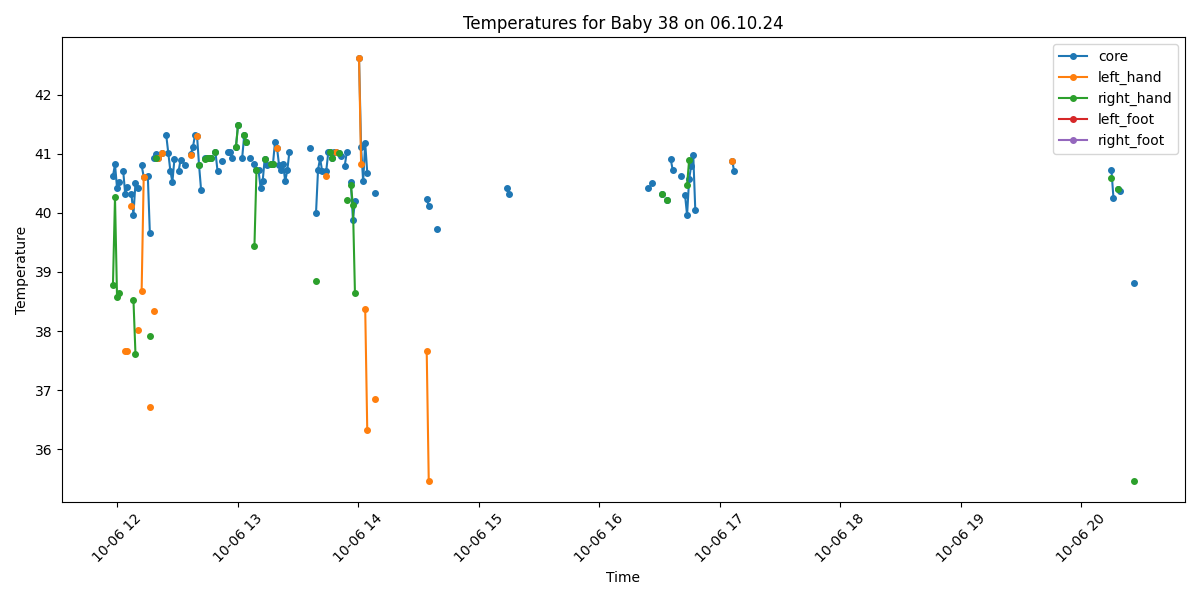

Source data for this figure (header and first rows):
Process, Image Path, core, left_hand, right_hand, left_foot, right_foot, limbs_avg, core_minus_limbs, diagnosis
False, /data/uabcvmsc/shared/newborn/38/06.10.2…, , , , , , , , 
True, /data/uabcvmsc/shared/newborn/38/06.10.2…, 40.62, , 38.78, , , 38.78, 1.84, Fever
True, /data/uabcvmsc/shared/newborn/38/06.10.2…, 40.82, , 40.26, , , 40.26, 0.56, Fever
True, /data/uabcvmsc/shared/newborn/38/06.10.2…, 40.42, , 38.57, , , 38.57, 1.85, Fever
True, /data/uabcvmsc/shared/newborn/38/06.10.2…, 40.52, , 38.64, , , 38.64, 1.88, Fever
False, /data/uabcvmsc/shared/newborn/38/06.10.2…, , , , , , , , 
True, /data/uabcvmsc/shared/newborn/38/06.10.2…, 40.71, , , , , , , Fever
True, /data/uabcvmsc/shared/newborn/38/06.10.2…, 40.31, 37.66, , , , 37.66, 2.65, Fever and Peripheral shutdown
True, /data/uabcvmsc/shared/newborn/38/06.10.2…, 40.43, 37.66, , , , 37.66, 2.77, Fever and Peripheral shutdown
False, /data/uabcvmsc/shared/newborn/38/06.10.2…, , , , , , , , 
True, /data/uabcvmsc/shared/newborn/38/06.10.2…, 40.32, 40.12, , , , 40.12, 0.2, Fever
True, /data/uabcvmsc/shared/newborn/38/06.10.2…, 39.97, , 38.53, , , 38.53, 1.44, Fever
True, /data/uabcvmsc/shared/newborn/38/06.10.2…, 40.51, , 37.61, , , 37.61, 2.9, Fever and Peripheral shutdown
True, /data/uabcvmsc/shared/newborn/38/06.10.2…, 40.42, 38.01, , , , 38.01, 2.41, Fever
False, /data/uabcvmsc/shared/newborn/38/06.10.2…, , , , , , , , 
True, /data/uabcvmsc/shared/newborn/38/06.10.2…, 40.8, 38.68, , , , 38.68, 2.12, Fever
True, /data/uabcvmsc/shared/newborn/38/06.10.2…, 40.61, 40.61, , , , 40.61, 0.0, Fever
False, /data/uabcvmsc/shared/newborn/38/06.10.2…, , , , , , , , 
True, /data/uabcvmsc/shared/newborn/38/06.10.2…, 40.63, , , , , , , Fever
True, /data/uabcvmsc/shared/newborn/38/06.10.2…, 39.65, 36.71, 37.92, , , 37.32, 2.33, Fever
False, /data/uabcvmsc/shared/newborn/38/06.10.2…, , , , , , , , 
True, /data/uabcvmsc/shared/newborn/38/06.10.2…, 40.92, 38.34, , , , 38.34, 2.58, Fever and Peripheral shutdown
True, /data/uabcvmsc/shared/newborn/38/06.10.2…, 41.0, , 40.93, , , 40.93, 0.07, Fever
True, /data/uabcvmsc/shared/newborn/38/06.10.2…, 40.92, 40.92, , , , 40.92, 0.0, Fever
False, /data/uabcvmsc/shared/newborn/38/06.10.2…, , , , , , , , 
True, /data/uabcvmsc/shared/newborn/38/06.10.2…, 41.01, 41.01, , , , 41.01, 0.0, Fever
False, /data/uabcvmsc/shared/newborn/38/06.10.2…, , , , , , , , 
True, /data/uabcvmsc/shared/newborn/38/06.10.2…, 41.31, , , , , , , Fever
True, /data/uabcvmsc/shared/newborn/38/06.10.2…, 41.01, , , , , , , Fever
True, /data/uabcvmsc/shared/newborn/38/06.10.2…, 40.71, , , , , , , Fever
True, /data/uabcvmsc/shared/newborn/38/06.10.2…, 40.52, , , , , , , Fever
True, /data/uabcvmsc/shared/newborn/38/06.10.2…, 40.91, , , , , , , Fever
False, /data/uabcvmsc/shared/newborn/38/06.10.2…, , , , , , , , 
True, /data/uabcvmsc/shared/newborn/38/06.10.2…, 40.7, , , , , , , Fever
True, /data/uabcvmsc/shared/newborn/38/06.10.2…, 40.9, , , , , , , Fever
False, /data/uabcvmsc/shared/newborn/38/06.10.2…, , , , , , , , 
True, /data/uabcvmsc/shared/newborn/38/06.10.2…, 40.8, , , , , , , Fever
False, /data/uabcvmsc/shared/newborn/38/06.10.2…, , , , , , , , 
False, /data/uabcvmsc/shared/newborn/38/06.10.2…, , , , , , , , 
True, /data/uabcvmsc/shared/newborn/38/06.10.2…, 41.0, 40.98, , , , 40.98, 0.02, Fever
True, /data/uabcvmsc/shared/newborn/38/06.10.2…, 41.11, , , , , , , Fever
True, /data/uabcvmsc/shared/newborn/38/06.10.2…, 41.31, , , , , , , Fever
True, /data/uabcvmsc/shared/newborn/38/06.10.2…, 41.3, 41.3, , , , 41.3, 0.0, Fever
True, /data/uabcvmsc/shared/newborn/38/06.10.2…, 40.8, , 40.8, , , 40.8, 0.0, Fever
True, /data/uabcvmsc/shared/newborn/38/06.10.2…, 40.38, , , , , , , Fever
False, /data/uabcvmsc/shared/newborn/38/06.10.2…, , , , , , , , 
True, /data/uabcvmsc/shared/newborn/38/06.10.2…, 40.92, , 40.91, , , 40.91, 0.01, Fever
True, /data/uabcvmsc/shared/newborn/38/06.10.2…, 40.92, , 40.92, , , 40.92, 0.0, Fever
True, /data/uabcvmsc/shared/newborn/38/06.10.2…, 40.92, , 40.92, , , 40.92, 0.0, Fever
True, /data/uabcvmsc/shared/newborn/38/06.10.2…, 40.93, , 40.93, , , 40.93, 0.0, Fever
False, /data/uabcvmsc/shared/newborn/38/06.10.2…, , , , , , , , 
True, /data/uabcvmsc/shared/newborn/38/06.10.2…, 41.02, , 41.02, , , 41.02, 0.0, Fever
True, /data/uabcvmsc/shared/newborn/38/06.10.2…, 40.71, , , , , , , Fever
False, /data/uabcvmsc/shared/newborn/38/06.10.2…, , , , , , , , 
True, /data/uabcvmsc/shared/newborn/38/06.10.2…, 40.87, , , , , , , Fever
False, /data/uabcvmsc/shared/newborn/38/06.10.2…, , , , , , , , 
False, /data/uabcvmsc/shared/newborn/38/06.10.2…, , , , , , , , 
True, /data/uabcvmsc/shared/newborn/38/06.10.2…, 41.03, , , , , , , Fever
True, /data/uabcvmsc/shared/newborn/38/06.10.2…, 41.03, , , , , , , Fever
True, /data/uabcvmsc/shared/newborn/38/06.10.2…, 40.92, , , , , , , Fever
... 440 more rows
